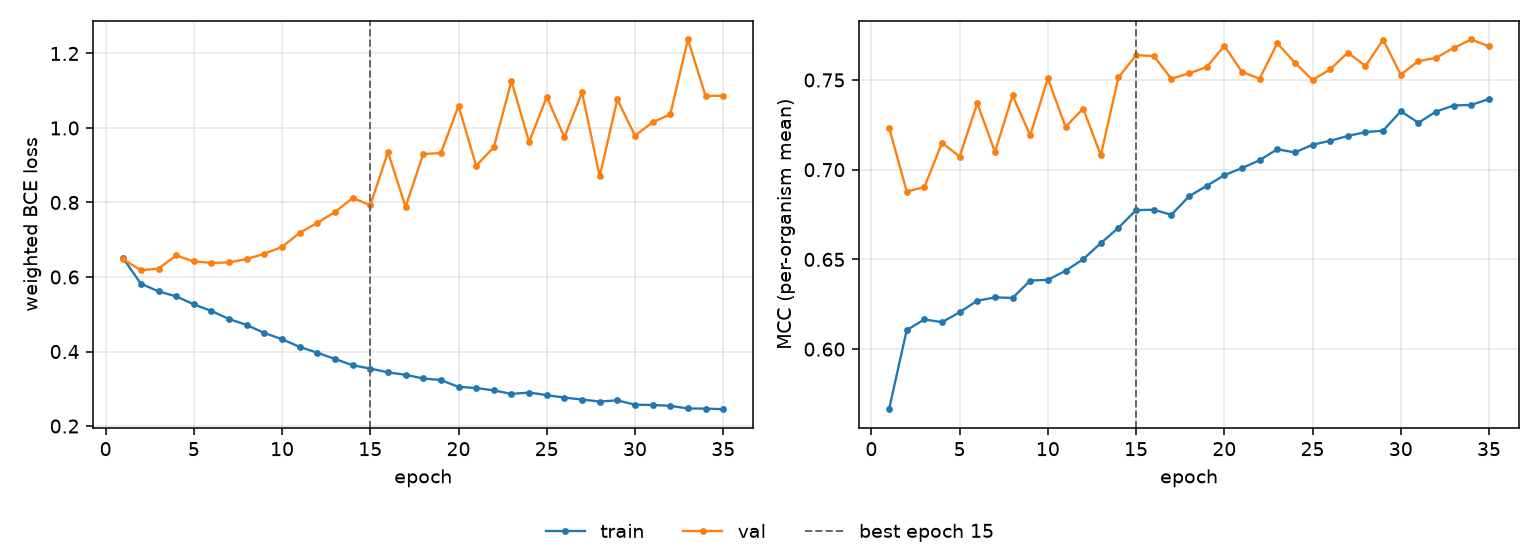

Source data for this figure (header and first rows):
epoch, tr_loss, vl_loss, tr_mcc, vl_mcc, is_best
1, 0.6499, 0.6478, 0.5665, 0.7235, False
2, 0.5819, 0.6179, 0.6106, 0.6878, False
3, 0.5613, 0.6227, 0.6166, 0.6902, False
4, 0.548, 0.6579, 0.615, 0.715, False
5, 0.5266, 0.6418, 0.6206, 0.7074, False
6, 0.5087, 0.6379, 0.627, 0.7371, False
7, 0.4872, 0.6391, 0.6288, 0.7099, False
8, 0.4711, 0.6483, 0.6285, 0.7414, False
9, 0.4496, 0.6624, 0.6382, 0.7191, False
10, 0.433, 0.6809, 0.6386, 0.7509, False
11, 0.4123, 0.7185, 0.6436, 0.7239, False
12, 0.3967, 0.7455, 0.6501, 0.7341, False
13, 0.38, 0.7744, 0.6591, 0.708, False
14, 0.3631, 0.8121, 0.6676, 0.7514, False
15, 0.3542, 0.7928, 0.6775, 0.7639, True
16, 0.3441, 0.9352, 0.6777, 0.7633, False
17, 0.3375, 0.7883, 0.6749, 0.7507, False
18, 0.3276, 0.9302, 0.6852, 0.7537, False
19, 0.3234, 0.9325, 0.691, 0.7572, False
20, 0.305, 1.059, 0.6969, 0.7691, False
21, 0.3021, 0.8985, 0.7009, 0.7545, False
22, 0.2956, 0.9485, 0.7053, 0.7507, False
23, 0.2862, 1.126, 0.7114, 0.7705, False
24, 0.2899, 0.9624, 0.7096, 0.7596, False
25, 0.283, 1.083, 0.7139, 0.75, False
26, 0.2762, 0.9752, 0.7161, 0.7559, False
27, 0.2711, 1.095, 0.7188, 0.7652, False
28, 0.2656, 0.8698, 0.721, 0.7578, False
29, 0.269, 1.077, 0.7218, 0.7725, False
30, 0.2572, 0.9794, 0.7326, 0.753, False
31, 0.2565, 1.015, 0.7262, 0.7606, False
32, 0.2542, 1.037, 0.7324, 0.7623, False
33, 0.247, 1.237, 0.7358, 0.7679, False
34, 0.2467, 1.086, 0.7361, 0.7726, False
35, 0.2451, 1.087, 0.7394, 0.7687, False
